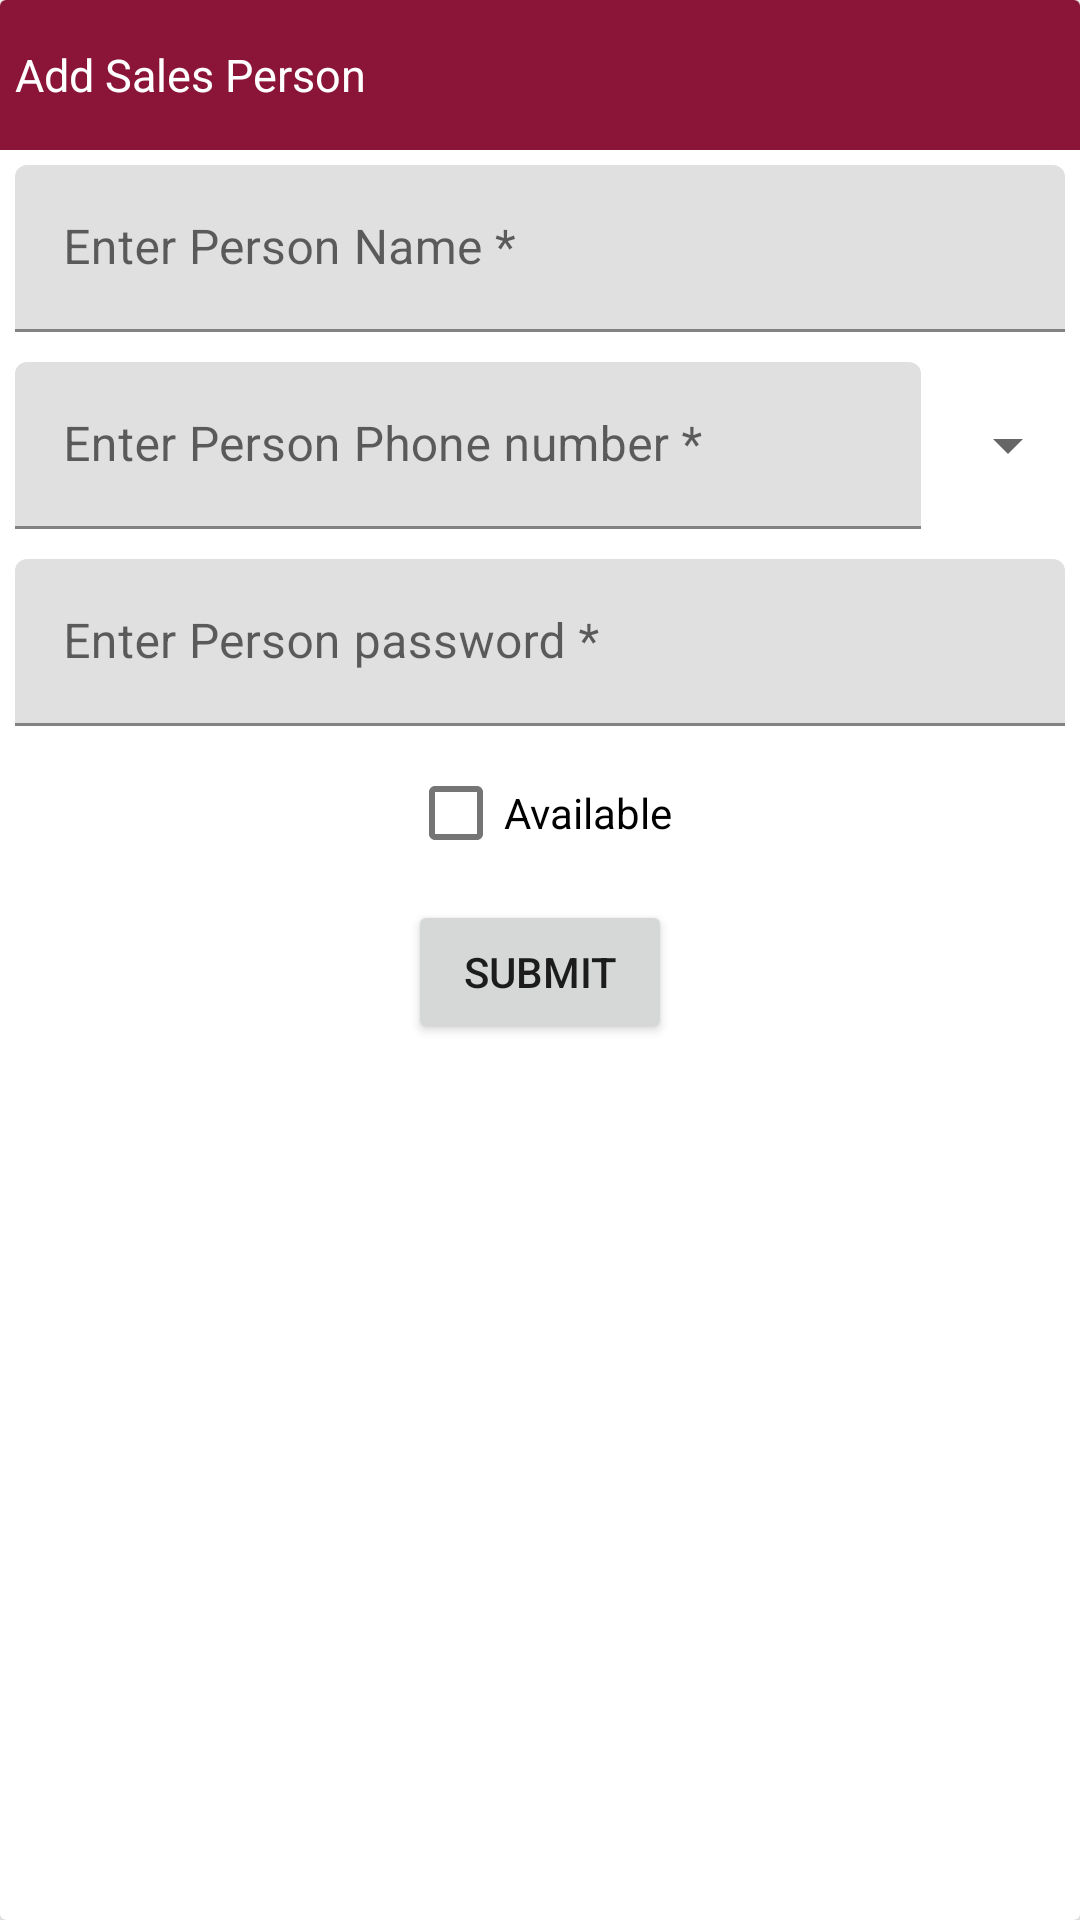

Produce the Android XML layout that renders to this screen, including the resource entries it uses.
<!-- AndroidManifest.xml: application theme Theme.ShaAttarInvoice -->
<!-- res/layout/dialog_sales_person_create.xml -->
<?xml version="1.0" encoding="utf-8"?>
<androidx.cardview.widget.CardView xmlns:android="http://schemas.android.com/apk/res/android"
    android:layout_width="match_parent"
    android:layout_height="wrap_content"
    android:background="@color/white"
    android:padding="10sp">

    <LinearLayout
        android:layout_width="match_parent"
        android:layout_height="wrap_content"
        android:orientation="vertical">

        <LinearLayout
            android:layout_width="match_parent"
            android:layout_height="50sp"
            android:gravity="center"
            android:background="@color/app_color">

            <TextView
                android:layout_width="0dp"
                android:layout_height="wrap_content"
                android:layout_weight="1"
                android:text="Add Sales Person"
                android:textColor="@color/white"
                android:padding="5dp"
                android:textSize="15sp" />

            <TextView
                android:id="@+id/sales_person_add_close"
                android:layout_width="30dp"
                android:layout_height="30dp"
                android:background="@drawable/ic_baseline_close_24" />
        </LinearLayout>

        <com.google.android.material.textfield.TextInputLayout
            android:layout_width="match_parent"
            android:layout_height="wrap_content"
            android:layout_margin="5dp"
            android:hint="Enter Person Name *">

            
            <com.google.android.material.textfield.TextInputEditText
                android:id="@+id/sales_person_add_name"
                android:layout_width="match_parent"
                android:layout_height="wrap_content"
                android:inputType="text"
                android:textAllCaps="true"
                android:singleLine="true"/>

        </com.google.android.material.textfield.TextInputLayout>

        <LinearLayout
            android:layout_width="match_parent"
            android:layout_height="wrap_content"
            android:gravity="center_vertical">

            <com.google.android.material.textfield.TextInputLayout
                android:layout_width="0dp"
                android:layout_height="wrap_content"
                android:layout_weight="1"
                android:layout_margin="5dp"
                android:hint="Enter Person Phone number *">

                
                <com.google.android.material.textfield.TextInputEditText
                    android:id="@+id/sales_person_add_phone"
                    android:layout_width="match_parent"
                    android:layout_height="wrap_content"
                    android:inputType="number"
                    android:singleLine="true"/>

            </com.google.android.material.textfield.TextInputLayout>

            <androidx.appcompat.widget.AppCompatSpinner
                android:layout_width="wrap_content"
                android:layout_height="match_parent"
                android:id="@+id/sales_person_add_type"/>

        </LinearLayout>

        <LinearLayout
            android:layout_width="match_parent"
            android:layout_height="wrap_content"
            android:gravity="center_vertical">

            <com.google.android.material.textfield.TextInputLayout
                android:layout_width="0dp"
                android:layout_height="wrap_content"
                android:layout_weight="1"
                android:layout_margin="5dp"
                android:hint="Enter Person password *">

                
                <com.google.android.material.textfield.TextInputEditText
                    android:id="@+id/sales_person_add_password"
                    android:layout_width="match_parent"
                    android:layout_height="wrap_content"
                    android:inputType="number"
                    android:singleLine="true"/>

            </com.google.android.material.textfield.TextInputLayout>

        </LinearLayout>

        <com.google.android.material.checkbox.MaterialCheckBox
            android:layout_width="wrap_content"
            android:layout_height="wrap_content"
            android:layout_gravity="center"
            android:id="@+id/sales_person_add_checkbox"
            android:text="Available"
            android:textColorHint="@color/app_color"/>

        <LinearLayout
            android:layout_width="match_parent"
            android:layout_height="wrap_content"
            android:orientation="horizontal"
            android:gravity="center">

            <View
                android:layout_width="0dp"
                android:layout_height="1dp"
                android:layout_marginStart="40dp"
                android:layout_weight="1"/>

            <Button
                android:id="@+id/sales_person_add_submit"
                android:layout_width="wrap_content"
                android:layout_height="wrap_content"
                android:layout_gravity="center"
                android:gravity="center"
                android:layout_margin="5sp"
                android:text="Submit" />
            <View
                android:layout_width="0dp"
                android:layout_height="1dp"
                android:layout_weight="1"/>

            <TextView
                android:id="@+id/sales_person_add_delete"
                android:layout_width="40dp"
                android:layout_height="40dp"
                android:background="@drawable/baseline_delete_24" />

        </LinearLayout>


    </LinearLayout>


</androidx.cardview.widget.CardView>
<!-- resources referenced by this layout -->
<resources>
  <color name="app_color">#8B1538</color>
  <color name="white">#FFFFFFFF</color>
  <style name="Theme.ShaAttarInvoice" parent="Base.Theme.ShaAttarInvoice">
          
          <item name="android:forceDarkAllowed" tools:targetApi="q">false</item>
      </style>
  <style name="Base.Theme.ShaAttarInvoice" parent="Theme.MaterialComponents.Light.NoActionBar">
          
          
      </style>
</resources>
